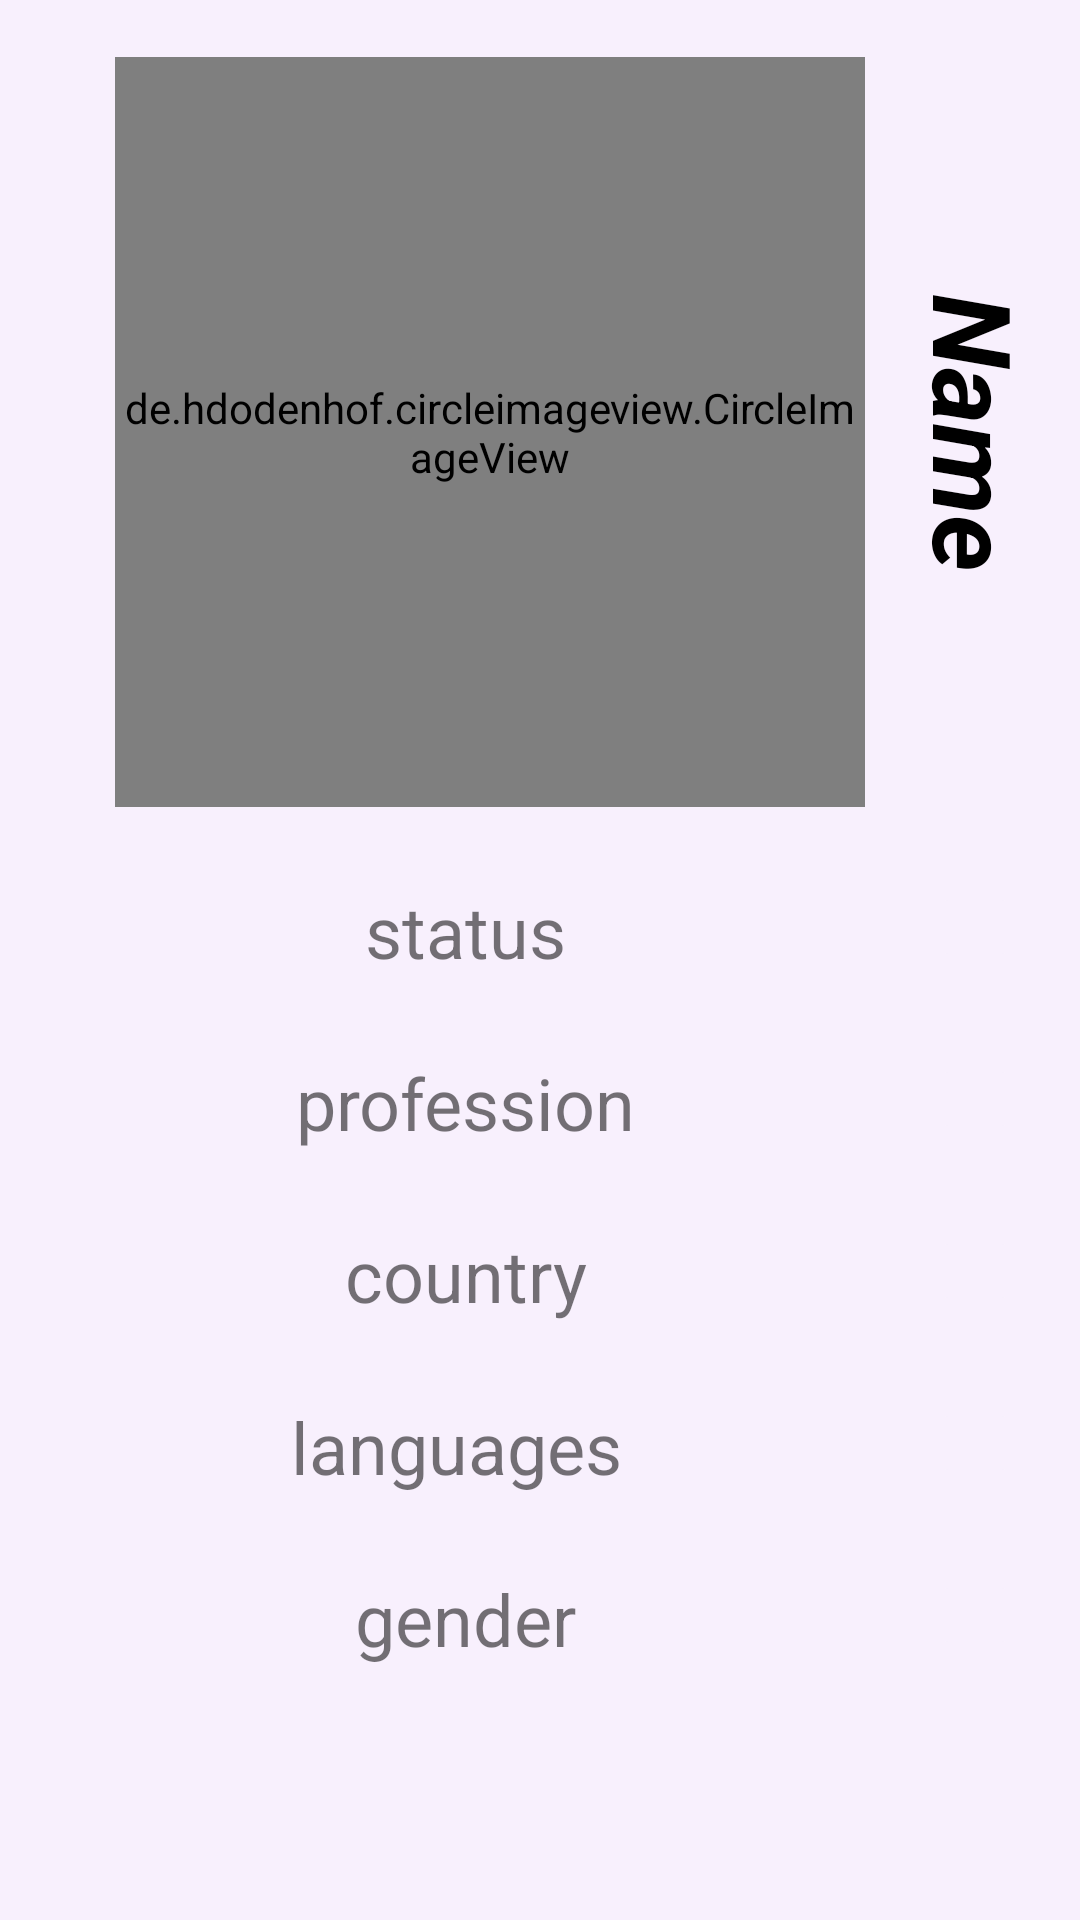

Produce the Android XML layout that renders to this screen, including the resource entries it uses.
<!-- AndroidManifest.xml: application theme AppTheme -->
<!-- res/layout/activity_profile.xml -->
<?xml version="1.0" encoding="utf-8"?>
<androidx.constraintlayout.widget.ConstraintLayout xmlns:android="http://schemas.android.com/apk/res/android"
    xmlns:app="http://schemas.android.com/apk/res-auto"
    xmlns:tools="http://schemas.android.com/tools"
    android:layout_width="match_parent"
    android:layout_height="match_parent"
    android:background="?attr/backGround"
    tools:context=".profileActivity">

    <androidx.core.widget.NestedScrollView
        android:layout_width="match_parent"
        android:layout_height="wrap_content"
        app:layout_constraintBottom_toBottomOf="parent"
        app:layout_constraintEnd_toEndOf="parent"
        app:layout_constraintStart_toStartOf="parent"
        app:layout_constraintTop_toTopOf="parent">

        <androidx.constraintlayout.widget.ConstraintLayout
            android:layout_width="match_parent"
            android:layout_height="match_parent">

            <de.hdodenhof.circleimageview.CircleImageView
                android:id="@+id/imageView"
                android:layout_width="250dp"
                android:layout_height="250dp"
                android:src="@drawable/ic_launcher_foreground"
                app:civ_border_color="#000000"
                app:civ_border_width="2dp"
                app:layout_constraintBottom_toBottomOf="parent"
                app:layout_constraintEnd_toEndOf="parent"
                app:layout_constraintHorizontal_bias="0.347"
                app:layout_constraintStart_toStartOf="parent"
                app:layout_constraintTop_toTopOf="parent"
                app:layout_constraintVertical_bias="0.041"
                tools:ignore="VectorDrawableCompat" />

            <TextView
                android:id="@+id/statusEditor"
                android:layout_width="0dp"
                android:layout_height="wrap_content"
                android:layout_marginTop="25dp"
                android:layout_marginRight="5dp"
                android:text="status"
                android:layout_marginHorizontal="10dp"
                android:textSize="24sp"
                android:gravity="center"
                app:layout_constraintBottom_toBottomOf="parent"
                app:layout_constraintEnd_toStartOf="@+id/statusBtn"
                app:layout_constraintHorizontal_bias="0.585"
                app:layout_constraintStart_toStartOf="parent"
                app:layout_constraintTop_toBottomOf="@+id/imageView"
                app:layout_constraintVertical_bias="0.0" />

            <TextView
                android:id="@+id/professionEditor"
                android:layout_width="0dp"
                android:gravity="center"
                android:layout_height="wrap_content"
                android:layout_marginHorizontal="10dp"
                android:layout_marginTop="25dp"
                android:layout_marginRight="5dp"
                android:text="profession"
                android:textSize="24sp"
                app:layout_constraintBottom_toBottomOf="parent"
                app:layout_constraintEnd_toStartOf="@+id/professionBtn"
                app:layout_constraintHorizontal_bias="0.6"
                app:layout_constraintStart_toStartOf="parent"
                app:layout_constraintTop_toBottomOf="@+id/statusEditor"
                app:layout_constraintVertical_bias="0.0" />

            <TextView
                android:id="@+id/countryEditor"
                android:layout_width="0dp"
                android:gravity="center"
                android:layout_marginHorizontal="10dp"
                android:layout_height="wrap_content"
                android:layout_marginTop="25dp"
                android:layout_marginRight="5dp"
                android:layout_marginBottom="196dp"
                android:text="country"
                android:textSize="24sp"
                app:layout_constraintBottom_toBottomOf="parent"
                app:layout_constraintEnd_toStartOf="@+id/countryBtn"
                app:layout_constraintHorizontal_bias="0.589"
                app:layout_constraintStart_toStartOf="parent"
                app:layout_constraintTop_toBottomOf="@+id/professionEditor"
                app:layout_constraintVertical_bias="0.0" />

            <TextView
                android:layout_marginHorizontal="10dp"
                android:id="@+id/languagesEditor"
                android:layout_width="0dp"
                android:gravity="center"
                android:layout_height="wrap_content"
                android:layout_marginTop="25dp"
                android:layout_marginRight="5dp"
                android:text="languages "
                android:textSize="24sp"
                app:layout_constraintBottom_toBottomOf="parent"
                app:layout_constraintEnd_toStartOf="@+id/languageBtn"
                app:layout_constraintHorizontal_bias="0.6"
                app:layout_constraintStart_toStartOf="parent"
                app:layout_constraintTop_toBottomOf="@+id/countryEditor"
                app:layout_constraintVertical_bias="0.0" />

            <TextView
                android:id="@+id/genderEditor"
                android:layout_width="0dp"
                android:gravity="center"
                android:layout_marginHorizontal="10dp"
                android:layout_height="wrap_content"
                android:layout_marginTop="25dp"
                android:layout_marginRight="5dp"
                android:layout_marginBottom="44dp"
                android:text="gender"
                android:textSize="24sp"
                app:layout_constraintBottom_toBottomOf="parent"
                app:layout_constraintEnd_toStartOf="@+id/genderBtn"
                app:layout_constraintHorizontal_bias="0.585"
                app:layout_constraintStart_toStartOf="parent"
                app:layout_constraintTop_toBottomOf="@+id/languagesEditor"
                app:layout_constraintVertical_bias="0.0" />

            <ImageButton
                android:id="@+id/statusBtn"
                android:layout_width="30dp"
                android:layout_height="30dp"
                android:layout_marginRight="20dp"
                android:backgroundTint="?attr/backGround"
                app:layout_constraintBottom_toBottomOf="@+id/statusEditor"
                app:layout_constraintEnd_toEndOf="parent"
                app:layout_constraintTop_toTopOf="@+id/statusEditor"
                app:layout_constraintVertical_bias="0.0"
                app:srcCompat="@android:drawable/ic_menu_edit" />

            <ImageButton
                android:id="@+id/professionBtn"
                android:layout_width="30dp"
                android:layout_height="30dp"
                android:layout_marginRight="20dp"
                android:backgroundTint="?attr/backGround"
                app:layout_constraintBottom_toBottomOf="@+id/professionEditor"
                app:layout_constraintEnd_toEndOf="parent"
                app:layout_constraintTop_toTopOf="@+id/professionEditor"
                app:layout_constraintVertical_bias="0.0"
                app:srcCompat="@android:drawable/ic_menu_edit" />

            <ImageButton
                android:id="@+id/countryBtn"
                android:layout_width="30dp"
                android:layout_height="30dp"
                android:layout_marginRight="20dp"

                android:backgroundTint="?attr/backGround"
                app:layout_constraintBottom_toBottomOf="@+id/countryEditor"
                app:layout_constraintEnd_toEndOf="parent"
                app:layout_constraintTop_toTopOf="@+id/countryEditor"
                app:layout_constraintVertical_bias="0.0"
                app:srcCompat="@android:drawable/ic_menu_edit" />

            <ImageButton
                android:id="@+id/languageBtn"
                android:layout_width="30dp"
                android:layout_height="30dp"
                android:layout_marginRight="20dp"
                android:backgroundTint="?attr/backGround"
                app:layout_constraintBottom_toBottomOf="@+id/languagesEditor"
                app:layout_constraintEnd_toEndOf="parent"
                app:layout_constraintTop_toTopOf="@+id/languagesEditor"
                app:layout_constraintVertical_bias="0.0"
                app:srcCompat="@android:drawable/ic_menu_edit" />

            <ImageButton
                android:id="@+id/genderBtn"
                android:layout_width="30dp"
                android:layout_height="30dp"
                android:layout_marginRight="20dp"
                android:backgroundTint="?attr/backGround"
                app:layout_constraintBottom_toBottomOf="@+id/genderEditor"
                app:layout_constraintEnd_toEndOf="parent"
                app:layout_constraintTop_toTopOf="@+id/genderEditor"
                app:layout_constraintVertical_bias="0.0"
                app:srcCompat="@android:drawable/ic_menu_edit" />

            <TextView
                android:id="@+id/namepa"
                android:layout_width="wrap_content"
                android:layout_height="wrap_content"
                android:rotation="90"
                android:text="Name"
                android:textColor="@color/text"
                android:textSize="36sp"
                android:textStyle="bold|italic"
                app:layout_constraintBottom_toBottomOf="@+id/imageView"
                app:layout_constraintEnd_toEndOf="@+id/statusBtn"
                app:layout_constraintStart_toStartOf="@+id/statusBtn"
                app:layout_constraintTop_toTopOf="@+id/imageView" />
        </androidx.constraintlayout.widget.ConstraintLayout>
    </androidx.core.widget.NestedScrollView>
</androidx.constraintlayout.widget.ConstraintLayout>
<!-- resources referenced by this layout -->
<resources>
  <color name="text">#000000</color>
  <style name="AppTheme" parent="Theme.AppCompat.Light.DarkActionBar">
          <item name="colorPrimary">#78499a</item>
          <item name="colorPrimaryDark">#320360</item>
          <item name="colorAccent">#ca9bec</item>
          <item name="backGround">#F8F0FD</item>
          <item name="Tint">#78499a</item>
          <item name="bar">#935EBA</item>
          <item name="BtnTint">#538F4E</item>
          <item name="DarkMsgColor">#9ABA92</item>
          <item name="LightMsgColor">#CEDCCA</item>
      </style>
</resources>
